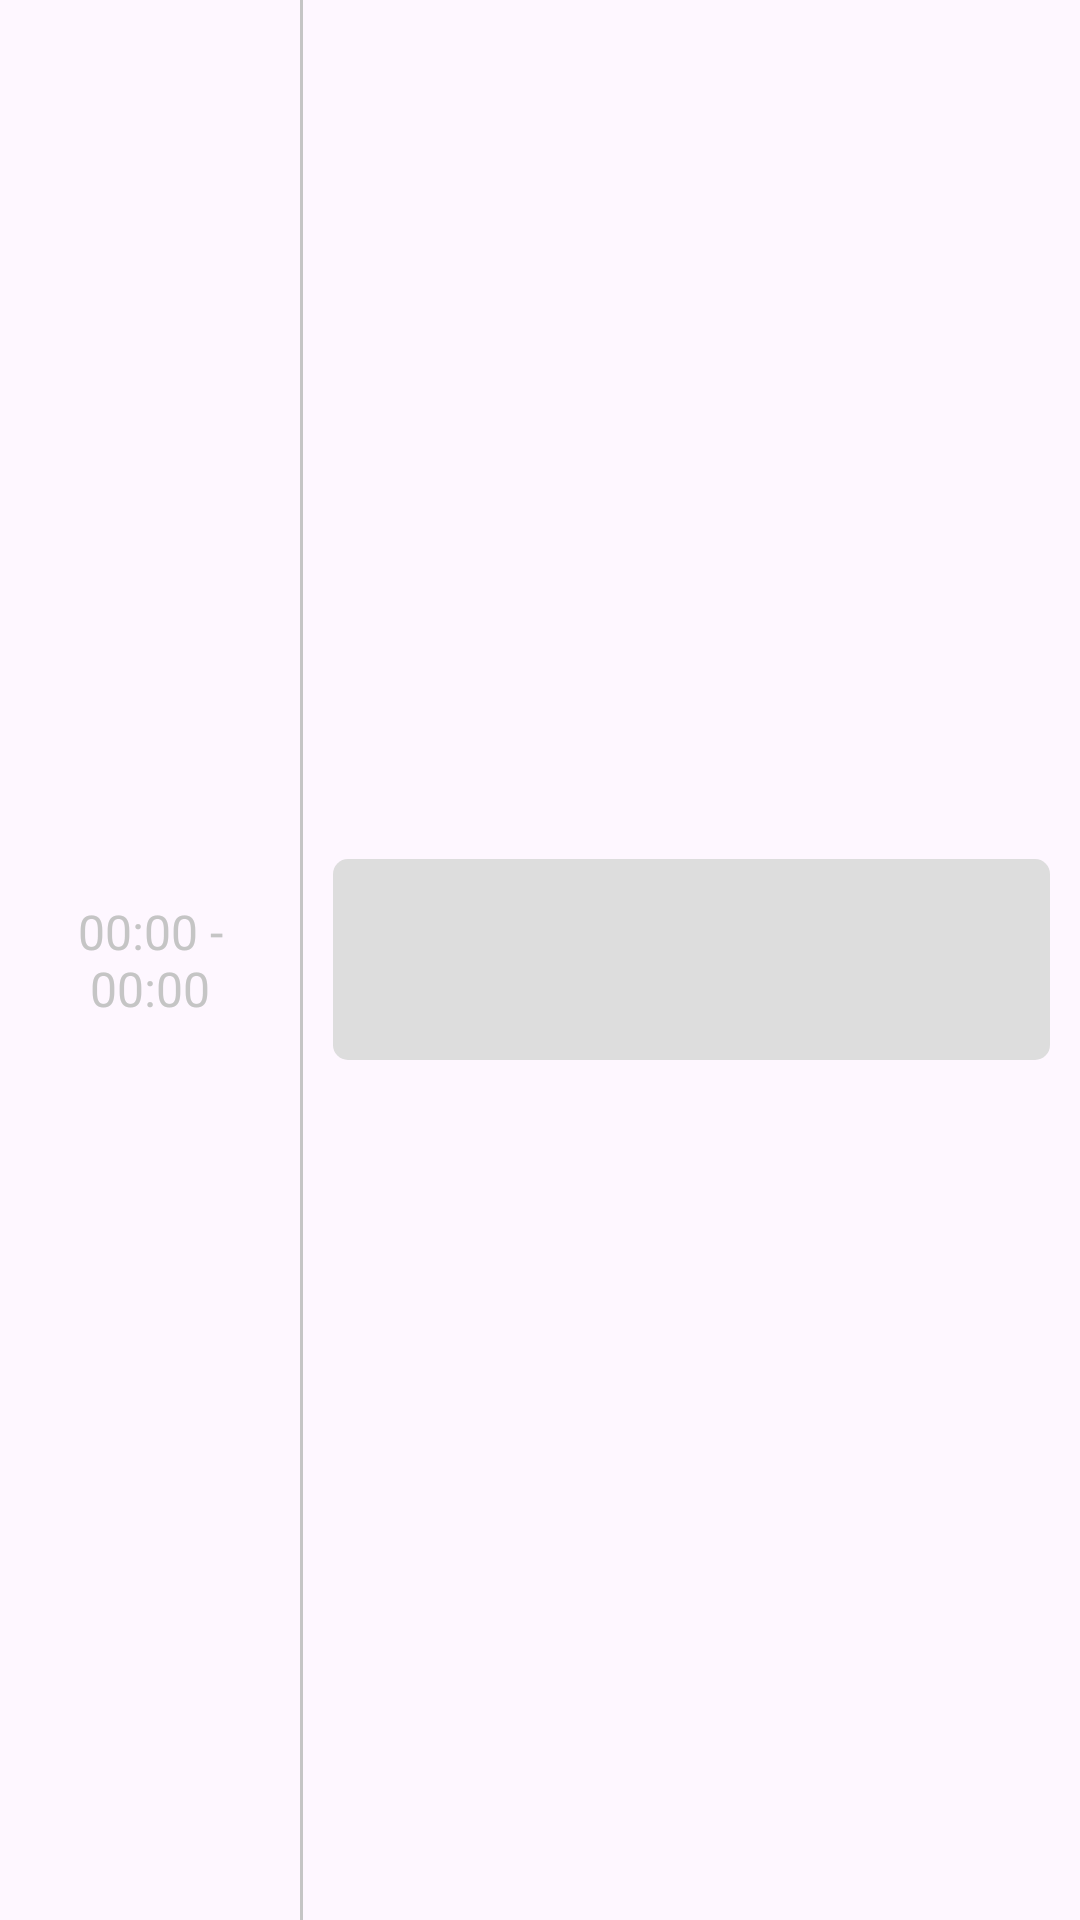

The Android layout XML behind this screen, and the referenced resources:
<!-- AndroidManifest.xml: application theme Theme.Education -->
<!-- res/layout/task.xml -->
<LinearLayout xmlns:android="http://schemas.android.com/apk/res/android"
    android:layout_width="match_parent"
    android:layout_height="wrap_content"
    android:orientation="horizontal"
    android:gravity="center">

    <RelativeLayout
        android:layout_width="100dp"
        android:layout_height="wrap_content"
        android:padding="10dp">

        <TextView
            android:id="@+id/time_range"
            android:layout_width="match_parent"
            android:layout_height="wrap_content"
            android:gravity="center"
            android:text="00:00 - 00:00"
            android:textColor="@color/lines"
            android:textSize="16dp"/>
    </RelativeLayout>

    <TextView
        android:layout_width="1dp"
        android:layout_height="match_parent"
        android:background="@color/lines"/>

    <TextView
        android:id="@+id/task"
        android:layout_width="match_parent"
        android:layout_height="wrap_content"
        android:layout_margin="10dp"
        android:padding="20dp"
        android:gravity="center"
        android:textColor="@color/black"
        android:textSize="20dp"
        android:background="@drawable/box"/>
</LinearLayout>
<!-- resources referenced by this layout -->
<resources>
  <color name="black">#FF000000</color>
  <color name="lines">#c5c5c5</color>
  <!-- drawable box (drawable) -->
  <?xml version="1.0" encoding="utf-8"?>
  <shape xmlns:android="http://schemas.android.com/apk/res/android"
      android:shape="rectangle">
      <corners android:radius="5dp"/>
      <solid android:color="@color/gray"/>
  
  </shape>
  <style name="Theme.Education" parent="Base.Theme.Education" />
  <color name="gray">#dddddd</color>
  <style name="Base.Theme.Education" parent="Theme.Material3.DayNight.NoActionBar">
          
          <item name="colorPrimary">@color/main</item>
          <item name="colorPrimaryVariant">@color/main</item>
          <item name="colorOnPrimary">@color/white</item>
  
          
          <item name="colorSecondary">@color/main</item>
          <item name="colorSecondaryVariant">@color/main</item>
          <item name="colorOnSecondary">@color/black</item>
  
          
          <item name="android:statusBarColor">@color/white</item>
  
      </style>
  <color name="main">#7676FF</color>
  <color name="white">#FFFFFFFF</color>
</resources>
